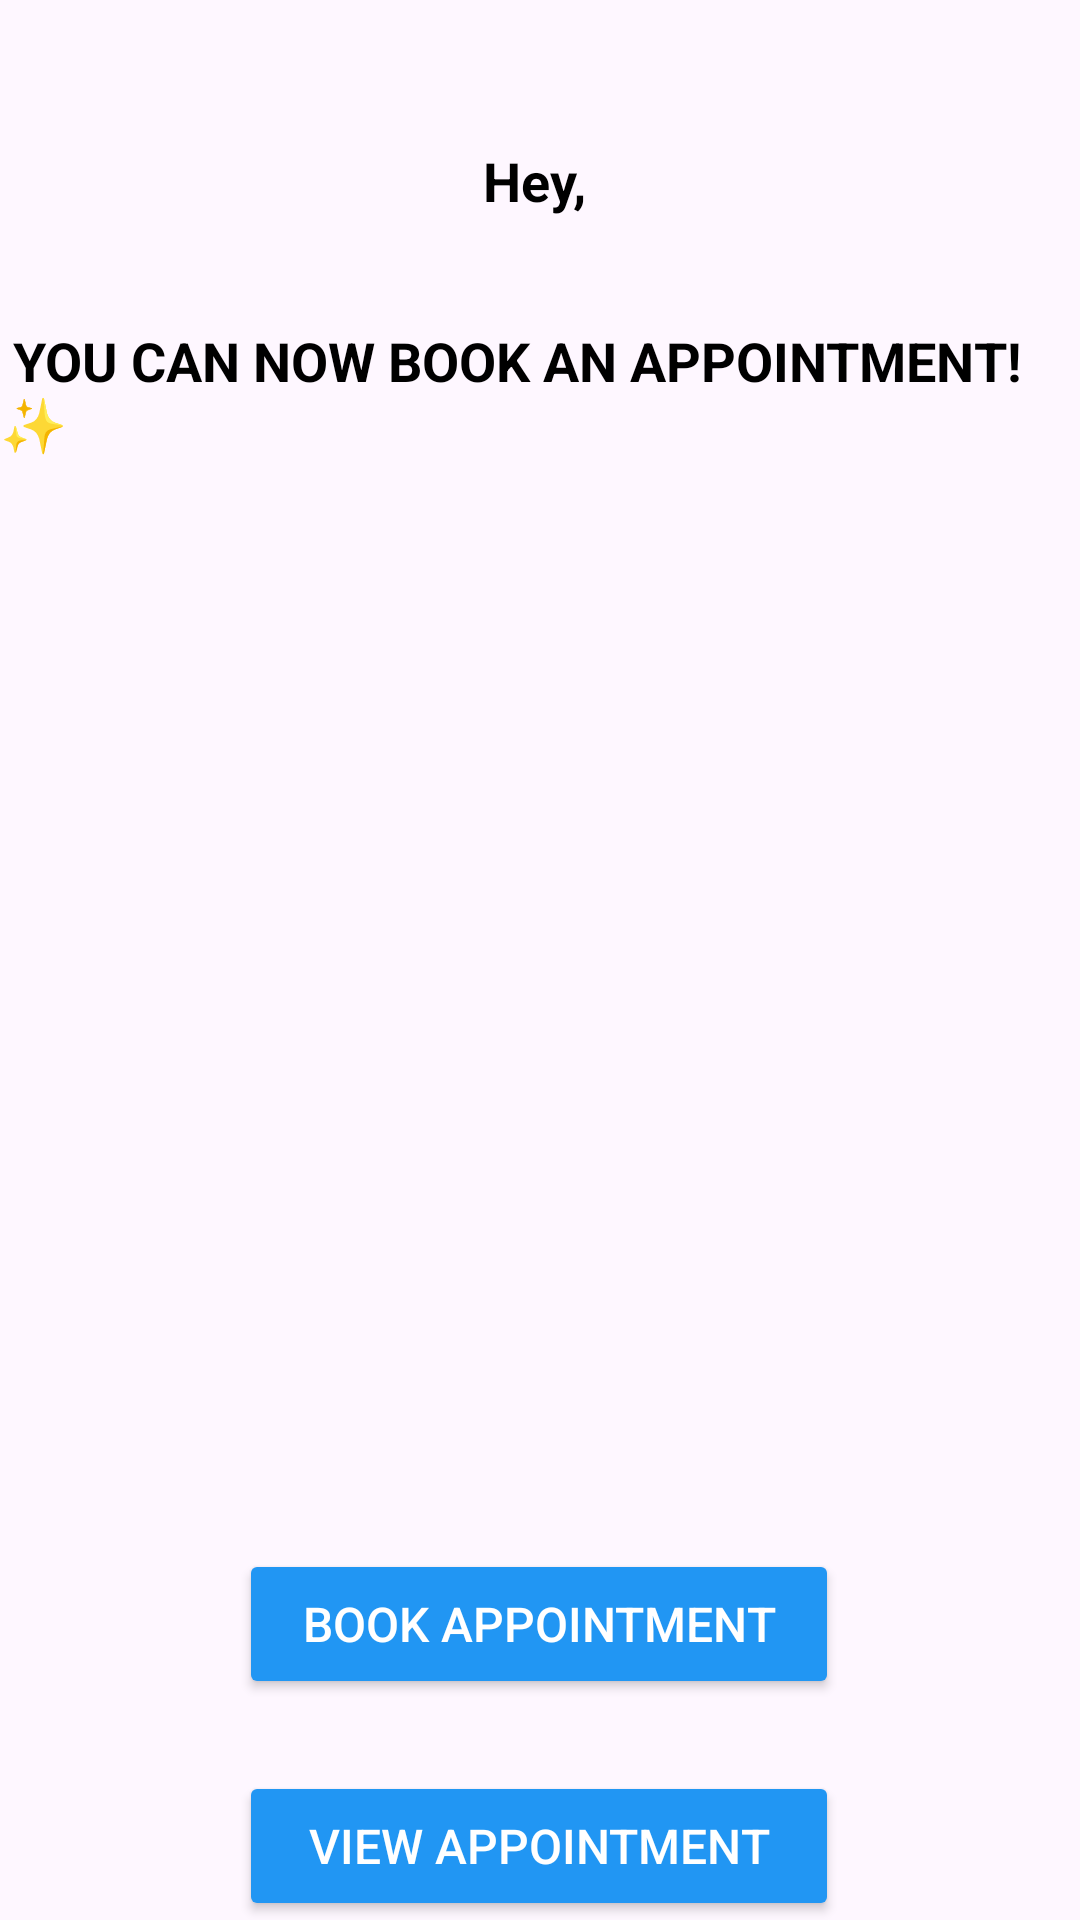

Layout XML and referenced resources for this Android screen:
<!-- AndroidManifest.xml: application theme Theme.DentalApp -->
<!-- res/layout/activity_main.xml -->
<?xml version="1.0" encoding="utf-8"?>
<androidx.constraintlayout.widget.ConstraintLayout xmlns:android="http://schemas.android.com/apk/res/android"
    xmlns:app="http://schemas.android.com/apk/res-auto"
    xmlns:tools="http://schemas.android.com/tools"
    android:layout_width="match_parent"
    android:layout_height="match_parent"
    tools:context=".MainActivity">


    

    

    

    <TextView
        android:id="@+id/greetTextView"
        android:layout_width="wrap_content"
        android:layout_height="wrap_content"
        android:layout_marginTop="48dp"
        android:gravity="center"
        android:text="Hey, "
        android:textAlignment="center"
        android:textColor="@color/black"
        android:textSize="18sp"
        android:textStyle="bold"
        app:layout_constraintEnd_toEndOf="parent"
        app:layout_constraintStart_toStartOf="parent"
        app:layout_constraintTop_toTopOf="parent" />

    <Button
        android:id="@+id/btnBookAppointment"
        android:layout_width="200dp"
        android:layout_height="50dp"
        android:layout_marginTop="444dp"

        android:backgroundTint="#2196F3"
        android:text="Book Appointment"
        android:textColor="@color/white"
        android:textSize="16sp"
        app:layout_constraintEnd_toEndOf="parent"
        app:layout_constraintHorizontal_bias="0.497"
        app:layout_constraintStart_toStartOf="parent"
        app:layout_constraintTop_toBottomOf="@+id/greetTextView" />

    <Button
        android:id="@+id/btnViewAppointment"
        android:layout_width="200dp"
        android:layout_height="50dp"

        android:layout_marginTop="24dp"
        android:backgroundTint="#2196F3"
        android:text="View Appointment"
        android:textColor="@color/white"
        android:textSize="16sp"
        app:layout_constraintEnd_toEndOf="parent"
        app:layout_constraintHorizontal_bias="0.497"
        app:layout_constraintStart_toStartOf="parent"
        app:layout_constraintTop_toBottomOf="@+id/btnBookAppointment" />

    <Button
        android:id="@+id/btnLogout"
        android:layout_width="200dp"
        android:layout_height="50dp"

        android:layout_marginTop="17dp"
        android:backgroundTint="#2196F3"
        android:text="Logout"
        android:textColor="@color/white"
        android:textSize="16sp"
        app:layout_constraintEnd_toEndOf="parent"
        app:layout_constraintHorizontal_bias="0.497"
        app:layout_constraintStart_toStartOf="parent"
        app:layout_constraintTop_toBottomOf="@+id/btnViewAppointment" />

    <TextView
        android:id="@+id/textView4"
        android:layout_width="wrap_content"
        android:layout_height="wrap_content"
        android:layout_marginTop="108dp"
        android:text=" You can now book an appointment! ✨"
        android:textAlignment="center"
        android:textAllCaps="true"
        android:textColor="@color/black"
        android:textSize="18sp"
        android:textStyle="bold"
        app:layout_constraintEnd_toEndOf="parent"
        app:layout_constraintStart_toStartOf="parent"
        app:layout_constraintTop_toTopOf="parent" />

    <ImageView
        android:id="@+id/imageView5"
        android:layout_width="346dp"
        android:layout_height="334dp"
        android:layout_marginTop="164dp"
        app:layout_constraintEnd_toEndOf="parent"
        app:layout_constraintHorizontal_bias="0.496"
        app:layout_constraintStart_toStartOf="parent"
        app:layout_constraintTop_toTopOf="parent"
        app:srcCompat="@drawable/main" />

</androidx.constraintlayout.widget.ConstraintLayout>
<!-- resources referenced by this layout -->
<resources>
  <style name="Theme.DentalApp" parent="Base.Theme.DentalApp" />
  <style name="Base.Theme.DentalApp" parent="Theme.Material3.DayNight.NoActionBar">
          
          
      </style>
  <!-- not gathered from this repository: default colours our renderer supplied (Android Studio template values) -->
  <color name="black">#FF000000</color>
  <color name="white">#FFFFFFFF</color>
</resources>
